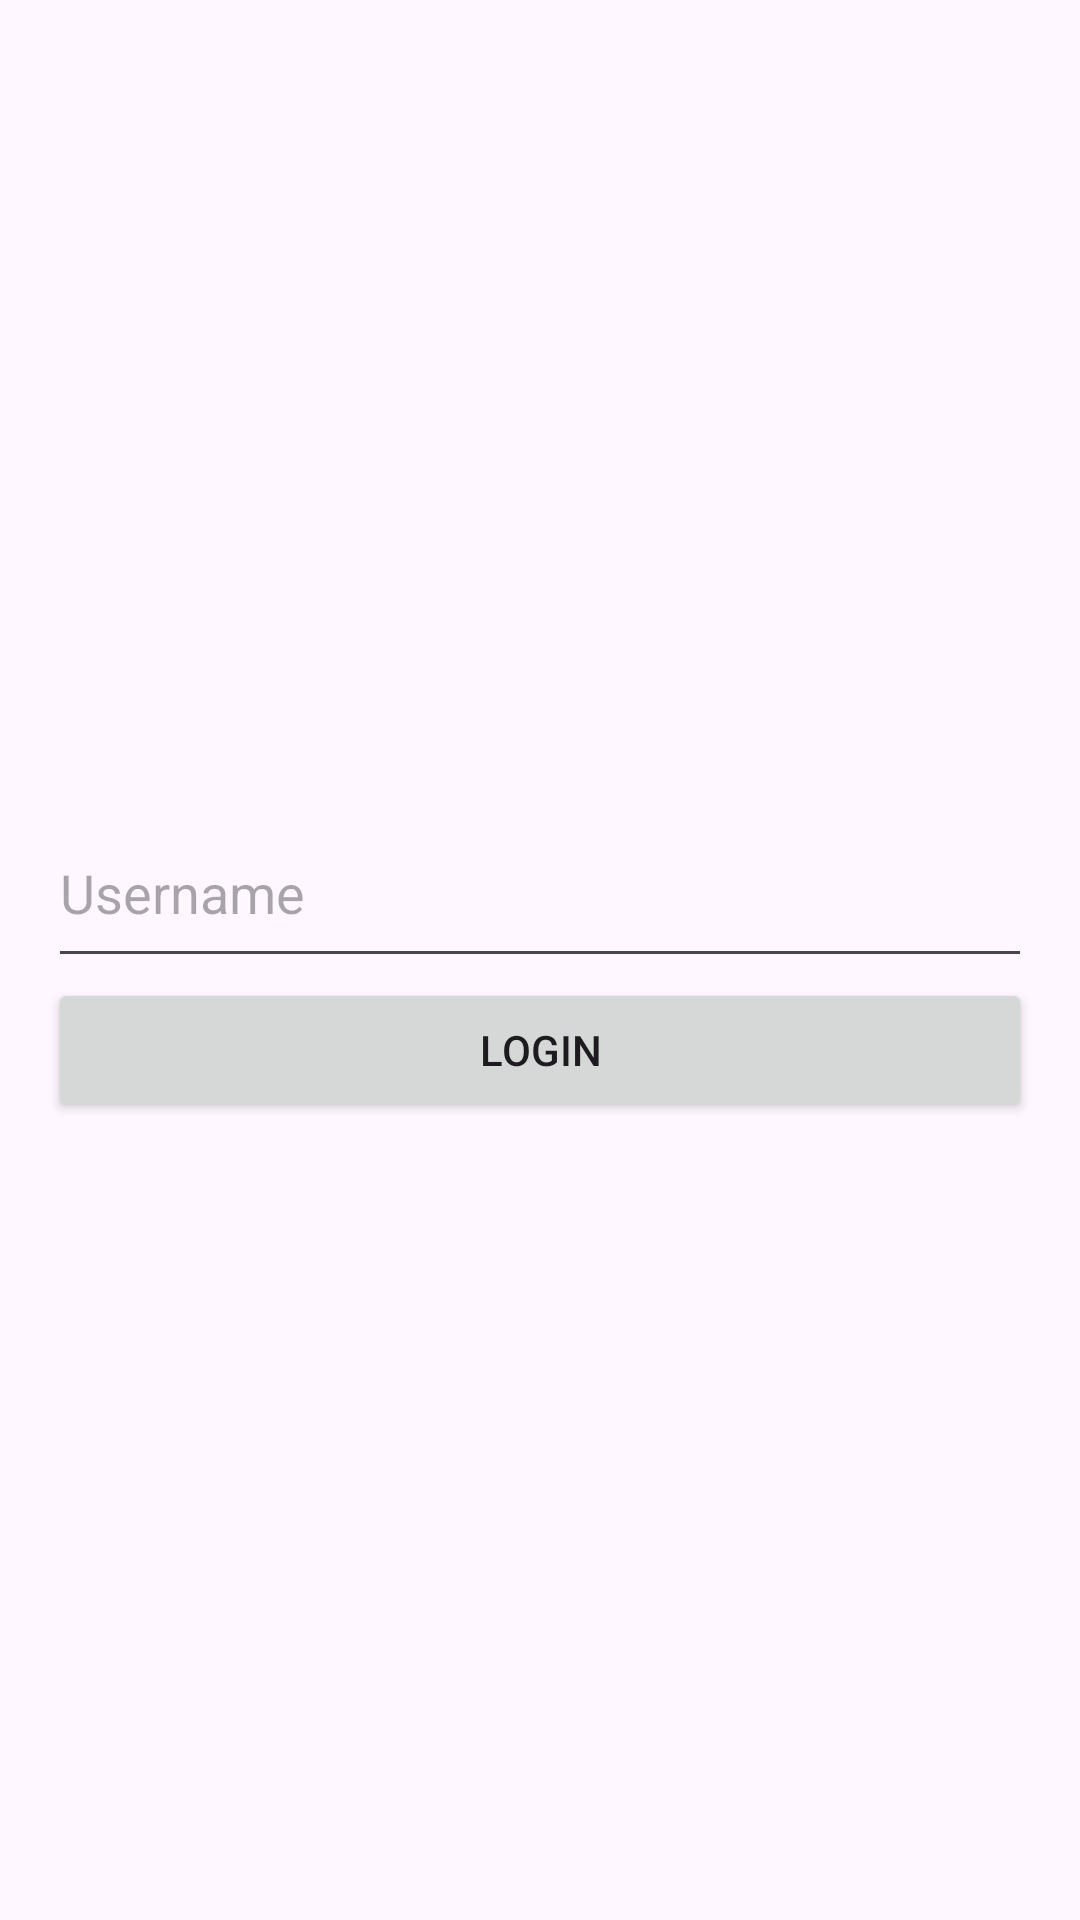

Here is an Android app screen rendered from its layout file. Give the layout XML and the strings, colors and styles it references.
<!-- AndroidManifest.xml: application theme Theme.InteractiveTest -->
<!-- res/layout/activity_login.xml -->
<?xml version="1.0" encoding="utf-8"?>
<LinearLayout xmlns:android="http://schemas.android.com/apk/res/android"
    android:layout_width="match_parent"
    android:layout_height="match_parent"
    android:gravity="center_vertical"
    android:orientation="vertical"
    android:padding="16dp">

    

    <EditText
        android:id="@+id/editTextUsername"
        android:layout_width="match_parent"
        android:layout_height="60dp"
        android:hint="Username"
        android:inputType="text" />

    
    <Button
        android:id="@+id/buttonLogin"
        android:layout_width="match_parent"
        android:layout_height="wrap_content"
        android:text="Login" />

</LinearLayout>
<!-- resources referenced by this layout -->
<resources>
  <style name="Theme.InteractiveTest" parent="Base.Theme.InteractiveTest" />
  <style name="Base.Theme.InteractiveTest" parent="Theme.Material3.DayNight.NoActionBar">
          
          
      </style>
</resources>
